5-way image classification set "datasets" from GitHub (aamnarifa/Wheat-Diseases-Detection); label vocabulary: black point, fusarium foot rot, healthy leaf, leaf blight, wheat blast.

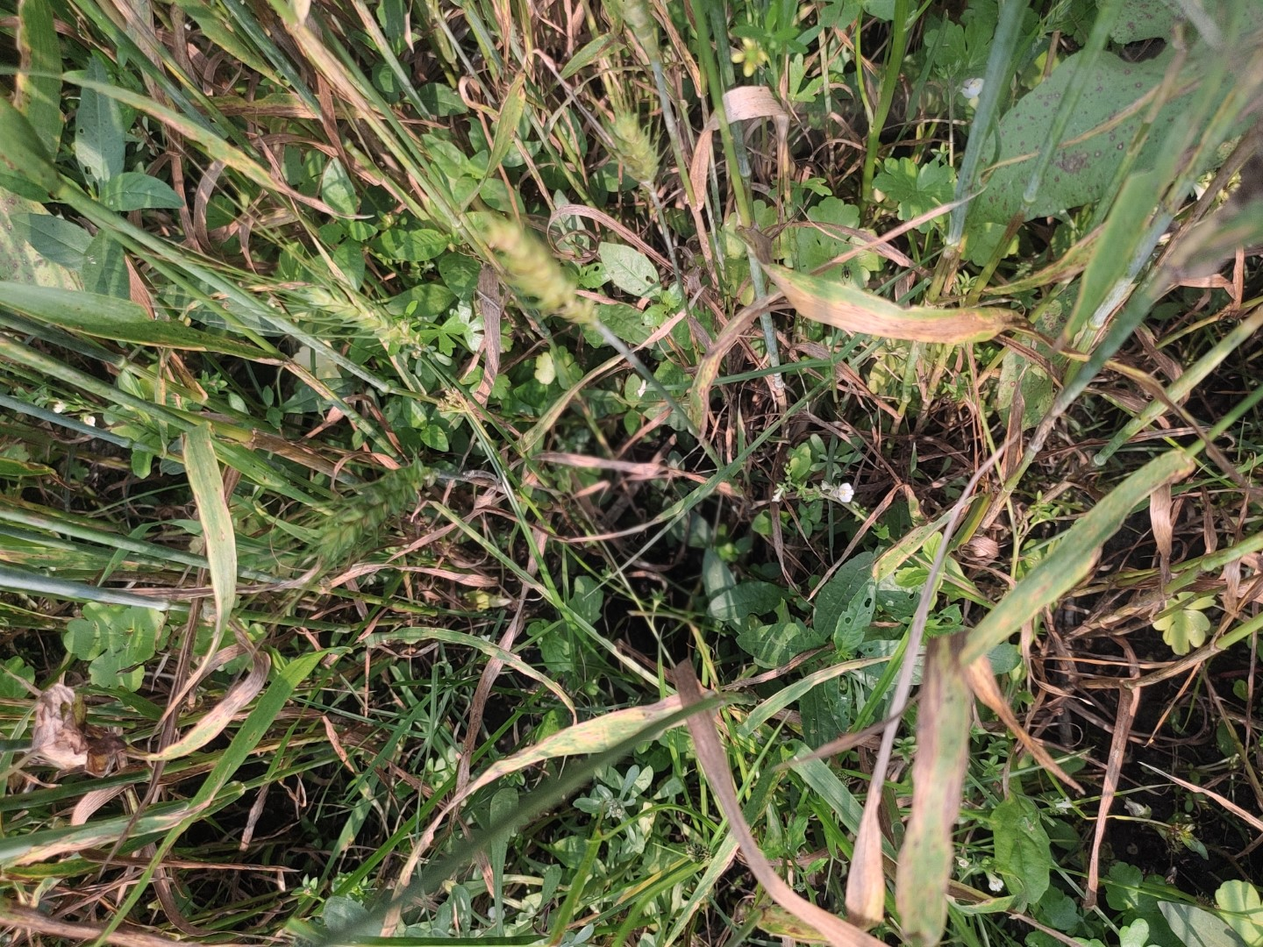
Label: leaf blight

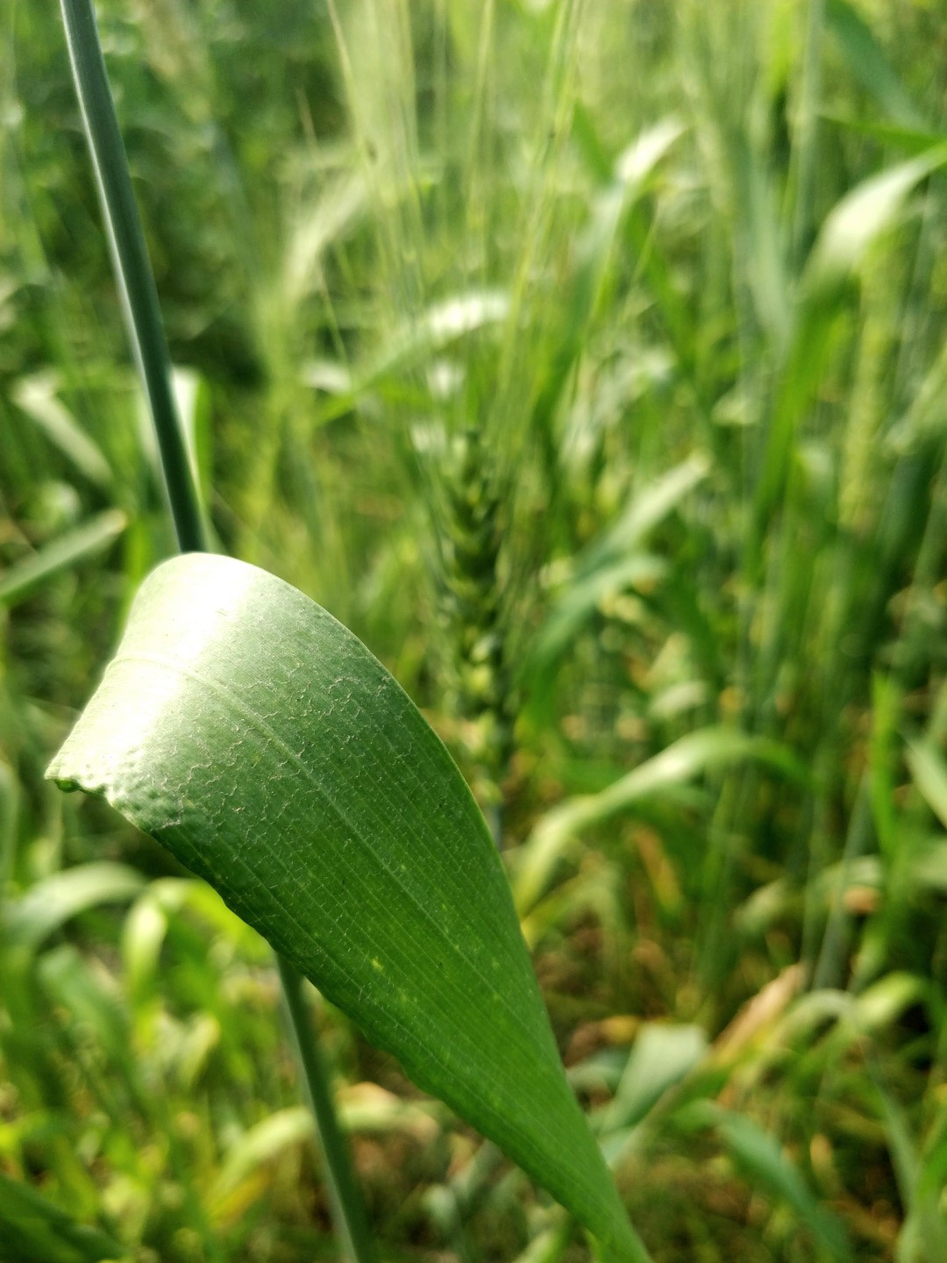
Label: healthy leaf

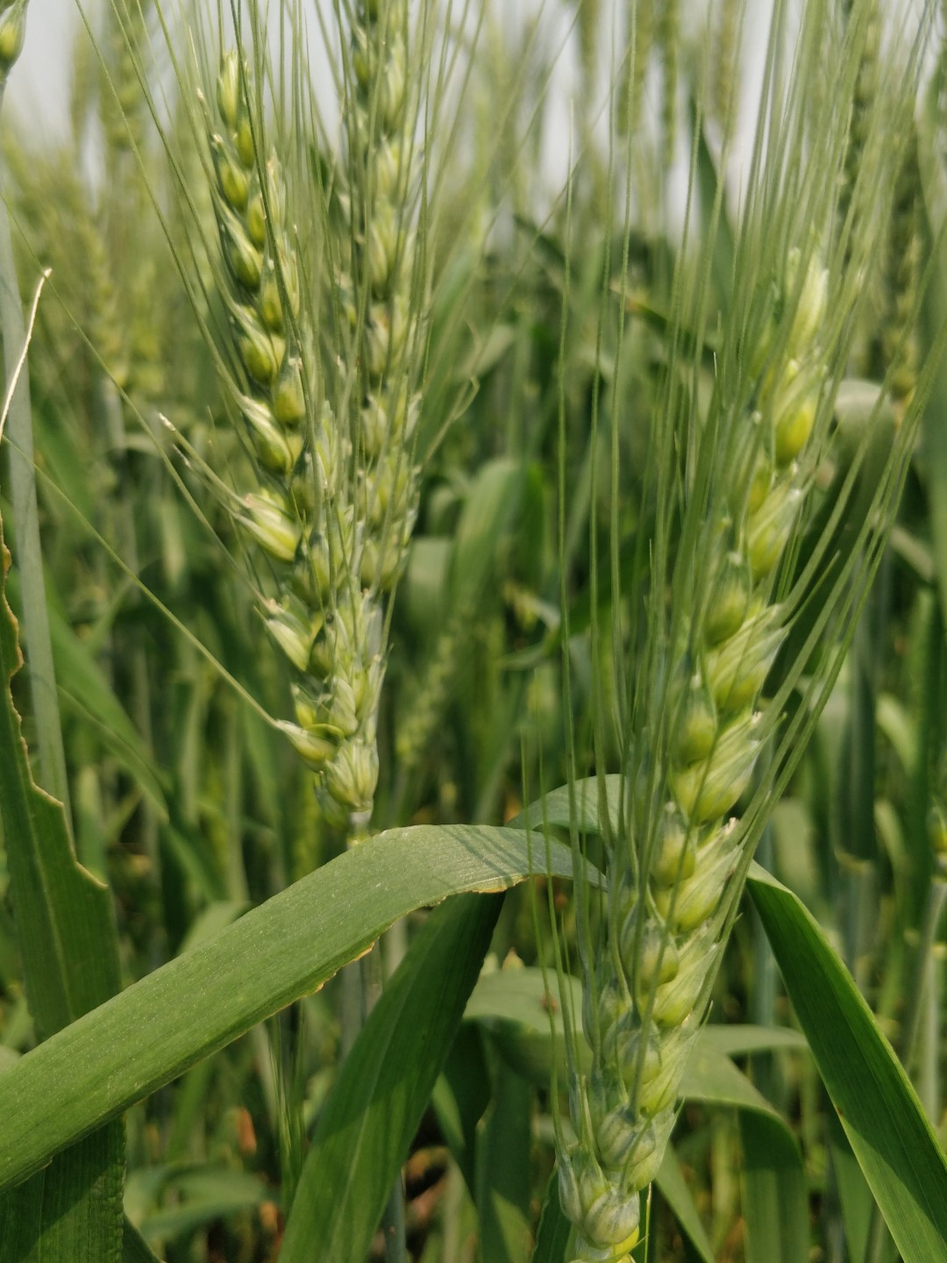
Label: healthy leaf

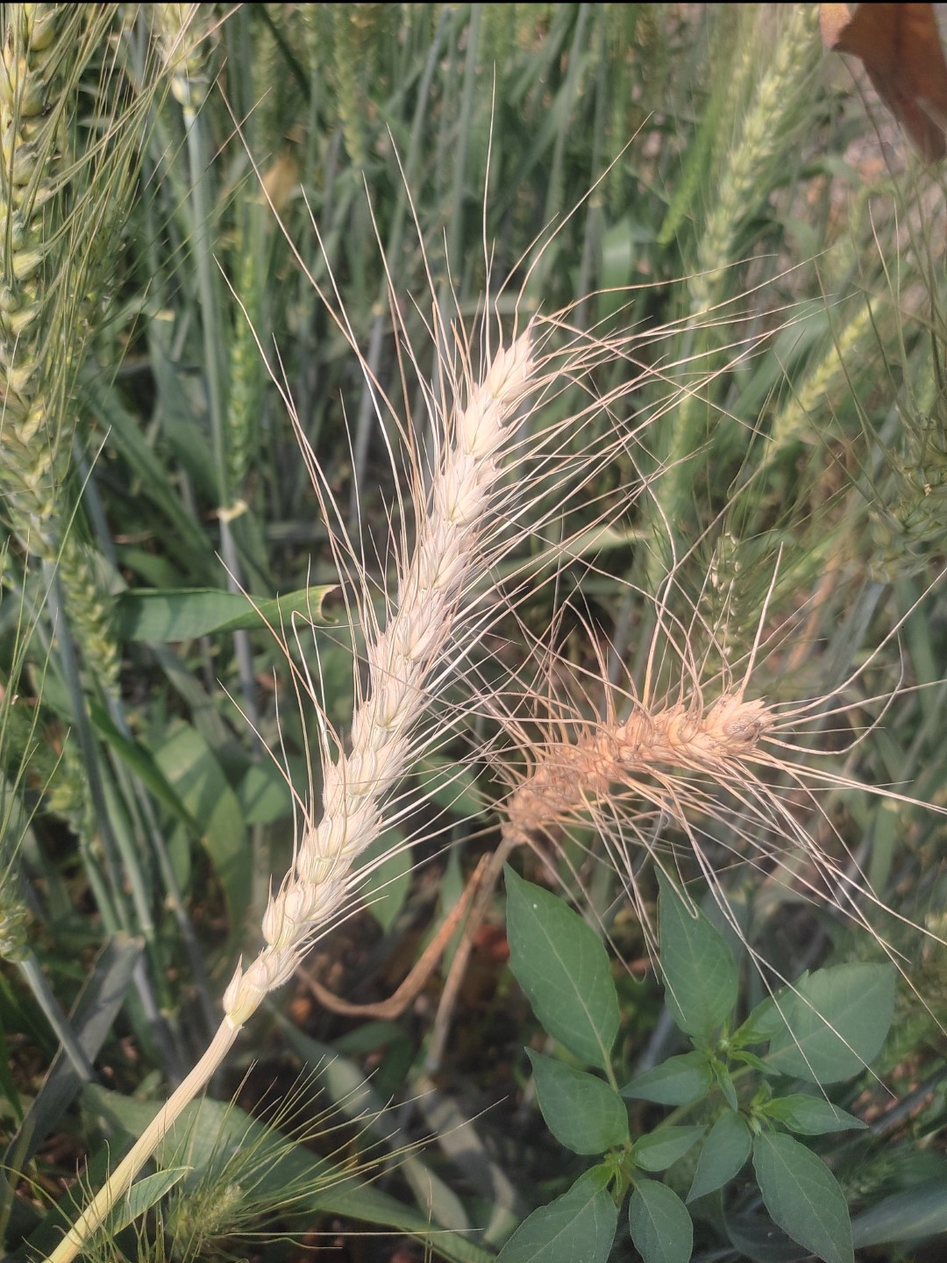
Label: wheat blast

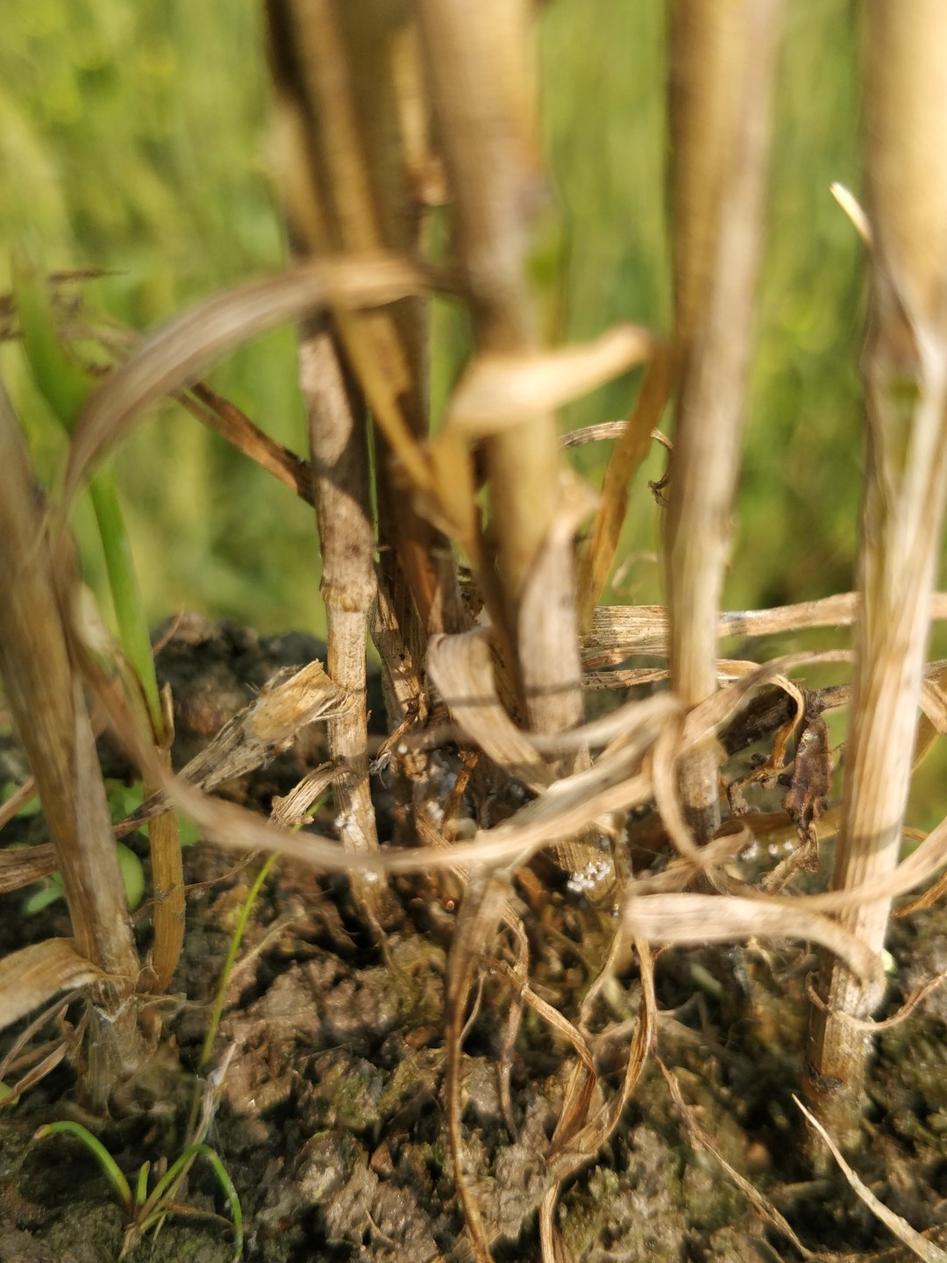
Label: fusarium foot rot

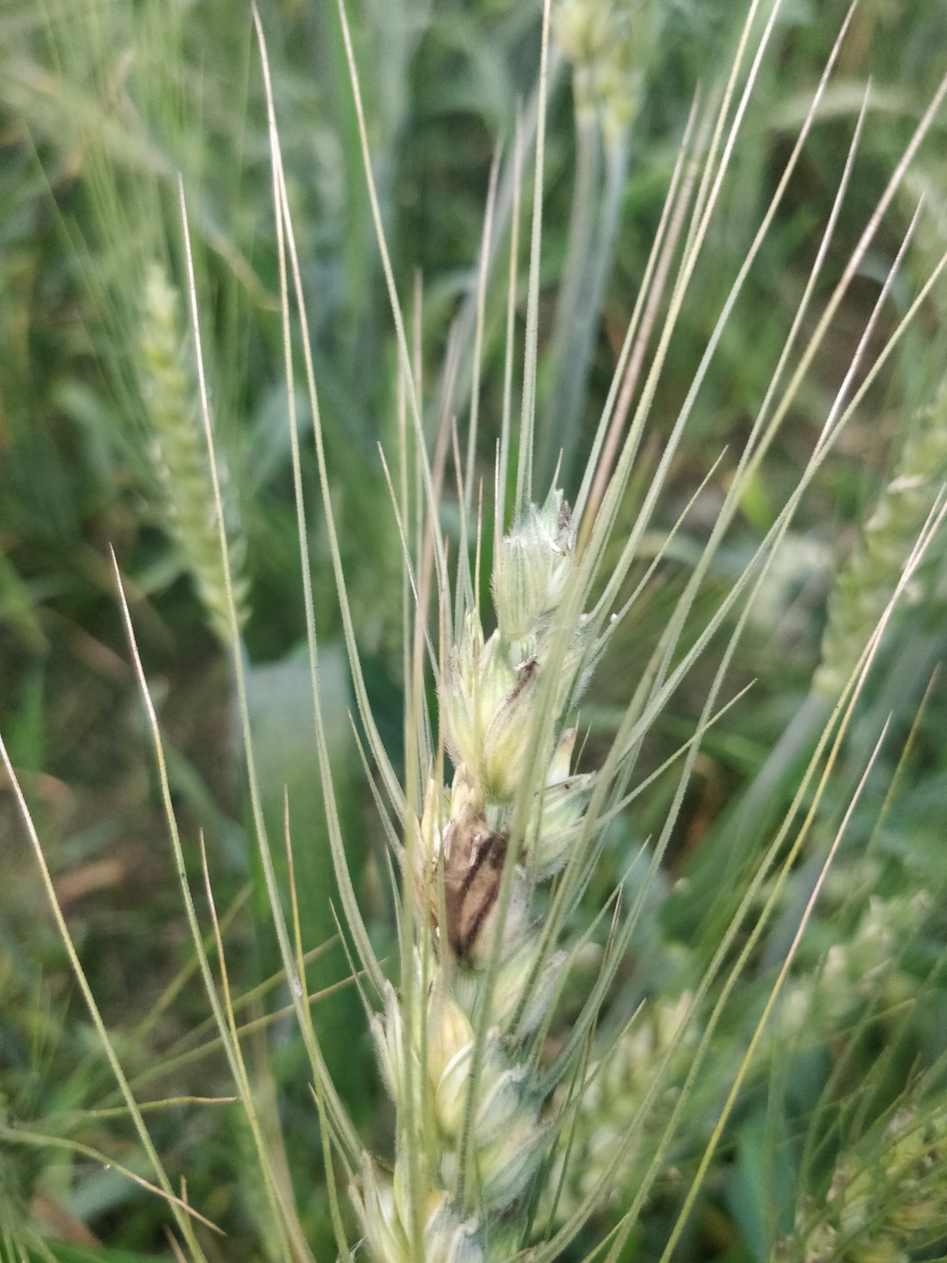
Label: black point
